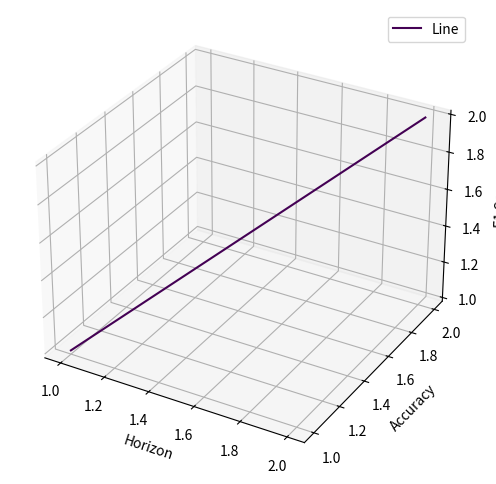

Generate this figure with matplotlib:
import matplotlib.pyplot as plt
from mpl_toolkits.mplot3d import Axes3D  # Required for 3D plotting
import numpy as np


class ResultGraph:
    def __init__(self):
        """
        Constructor for ThreeAxisPlotter.
        You can add any configuration or style properties here.
        """
        pass

    def plot_lines(self, data_list, labels=None):
        """
        Plots multiple lines in 3D space, each with a distinct color and label.

        Parameters:
        -----------
        data_list : list of tuples/lists
            A list of data entries for each line. Each element should be:
               (x_values, y_values, z_values)
            where x_values, y_values, and z_values are lists or arrays of points.

        labels : list of strings, optional
            A list of labels for the lines. If provided, must have the same length
            as data_list. If None, default labels "Line 1", "Line 2", etc. are used.
        """
        # Create a new figure and add a 3D subplot
        fig = plt.figure(figsize=(8, 6))
        ax = fig.add_subplot(111, projection="3d")

        # Generate distinct colors from a colormap
        colors = plt.cm.viridis(np.linspace(0, 1, len(data_list)))

        for i, (x_vals, y_vals, z_vals) in enumerate(data_list):
            # Determine the label for this line
            if labels and i < len(labels):
                label = labels[i]
            else:
                label = f"Line {i + 1}"

            # Plot this line with a unique color
            ax.plot(x_vals, y_vals, z_vals, color=colors[i], label=label)

        # Set axis labels
        ax.set_xlabel("Horizon")
        ax.set_ylabel("Accuracy")
        ax.set_zlabel("F1 Score")

        # Place a legend in the best location
        ax.legend(loc="best")

        # Display the plot
        plt.show()


if __name__ == "__main__":
    # Example usage
    # Create some sample 3D line data
    t = np.linspace(0, 2 * np.pi, 100)
    line1 = (np.sin(t), np.cos(t), t)  # x=sin(t), y=cos(t), z=t
    line2 = (2 * np.sin(t), 2 * np.cos(t), 2 * t)  # x=2sin(t), y=2cos(t), z=2t
    line3 = (np.sin(2 * t), np.cos(2 * t), t)  # x=sin(2t), y=cos(2t), z=t
    line4 = ([1, 2], [1, 2], [1, 2])
    data = [line4]
    labels = ["Line"]

    # Create an instance of our plotter and draw
    plotter = ResultGraph()
    plotter.plot_lines(data_list=data, labels=labels)
